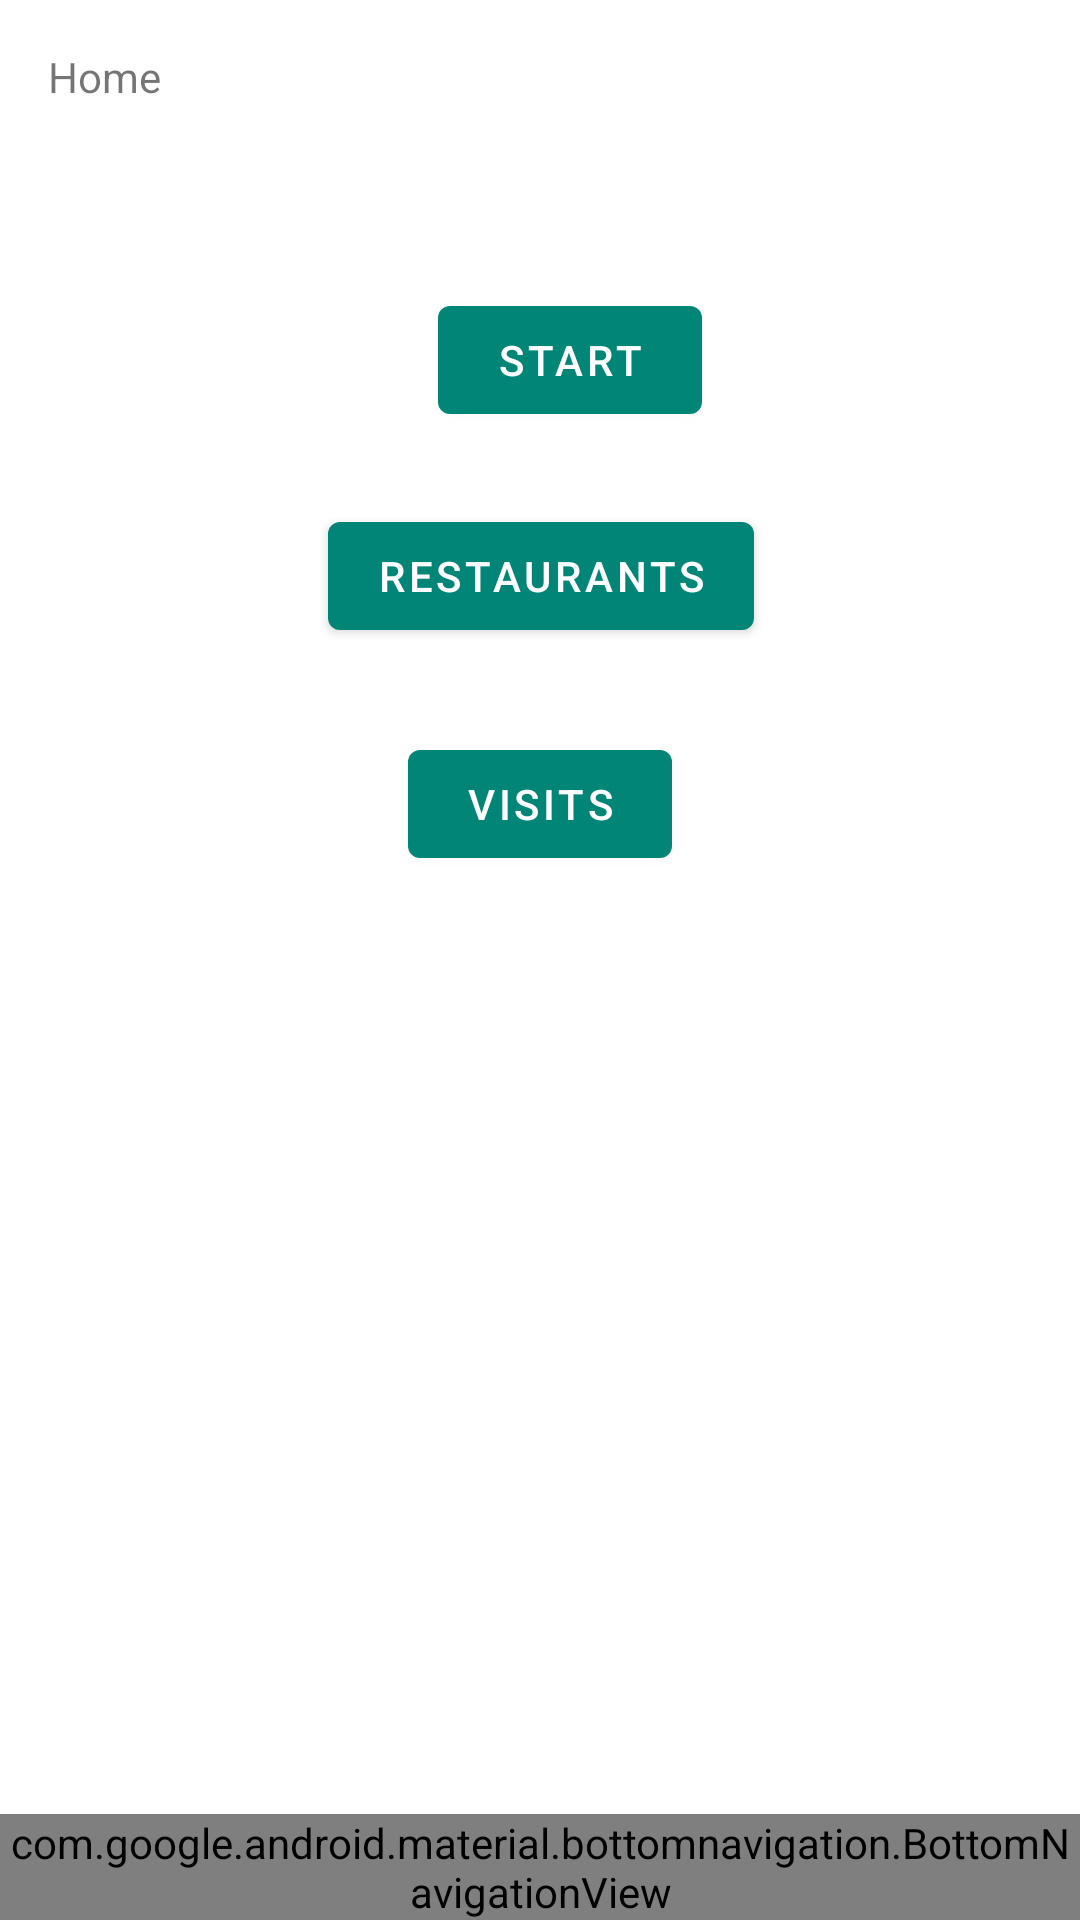

The Android layout XML behind this screen, and the referenced resources:
<!-- AndroidManifest.xml: application theme AppTheme -->
<!-- res/layout/activity_main.xml -->
<?xml version="1.0" encoding="utf-8"?>
<androidx.constraintlayout.widget.ConstraintLayout xmlns:android="http://schemas.android.com/apk/res/android"
    xmlns:app="http://schemas.android.com/apk/res-auto"
    xmlns:tools="http://schemas.android.com/tools"
    android:id="@+id/container"
    android:layout_width="match_parent"
    android:layout_height="match_parent"
    tools:context=".MainActivity">

    <TextView
        android:id="@+id/message"
        android:layout_width="wrap_content"
        android:layout_height="wrap_content"
        android:layout_marginStart="@dimen/activity_horizontal_margin"
        android:layout_marginLeft="@dimen/activity_horizontal_margin"
        android:layout_marginTop="@dimen/activity_vertical_margin"
        android:text="@string/title_home"
        app:layout_constraintLeft_toLeftOf="parent"
        app:layout_constraintTop_toTopOf="parent" />

    <Button
        android:id="@+id/buttonStart"
        android:layout_width="wrap_content"
        android:layout_height="wrap_content"
        android:layout_marginStart="136dp"
        android:layout_marginTop="96dp"
        android:layout_marginEnd="8dp"
        android:layout_marginBottom="8dp"
        android:text="Start"
        app:layout_constraintBottom_toTopOf="@+id/navigation"
        app:layout_constraintEnd_toEndOf="parent"
        app:layout_constraintHorizontal_bias="0.078"
        app:layout_constraintStart_toStartOf="parent"
        app:layout_constraintTop_toTopOf="parent"
        app:layout_constraintVertical_bias="0.0" />

    <Button
        android:layout_width="wrap_content"
        android:layout_height="wrap_content"
        android:layout_marginStart="8dp"
        android:layout_marginTop="24dp"
        android:layout_marginEnd="8dp"
        android:text="Restaurants"
        android:id="@+id/buttonRest"
        app:layout_constraintEnd_toEndOf="parent"
        app:layout_constraintHorizontal_bias="0.502"
        app:layout_constraintStart_toStartOf="parent"
        app:layout_constraintTop_toBottomOf="@+id/buttonStart" />

    <com.google.android.material.bottomnavigation.BottomNavigationView
        android:id="@+id/navigation"
        android:layout_width="0dp"
        android:layout_height="wrap_content"
        android:layout_marginStart="0dp"
        android:layout_marginEnd="0dp"
        android:background="?android:attr/windowBackground"
        app:layout_constraintBottom_toBottomOf="parent"
        app:layout_constraintLeft_toLeftOf="parent"
        app:layout_constraintRight_toRightOf="parent"
        app:menu="@menu/navigation" />

    <Button
        android:id="@+id/buttonVisits"
        android:layout_width="wrap_content"
        android:layout_height="wrap_content"
        android:layout_marginStart="8dp"
        android:layout_marginTop="28dp"
        android:layout_marginEnd="8dp"
        android:text="Visits"
        app:layout_constraintEnd_toEndOf="parent"
        app:layout_constraintStart_toStartOf="parent"
        app:layout_constraintTop_toBottomOf="@+id/buttonRest" />

</androidx.constraintlayout.widget.ConstraintLayout>
<!-- resources referenced by this layout -->
<resources>
  <dimen name="activity_horizontal_margin">16dp</dimen>
  <dimen name="activity_vertical_margin">16dp</dimen>
  <string name="title_home">Home</string>
  <style name="AppTheme" parent="Theme.MaterialComponents.Light.DarkActionBar">
          
          <item name="colorPrimary">@color/colorPrimary</item>
          <item name="colorPrimaryDark">@color/colorPrimaryDark</item>
          <item name="colorAccent">@color/colorAccent</item>
          <item name="android:windowContentTransitions">true</item>
  
          <item name="android:windowActivityTransitions">true</item>
          
  
          <item name="android:windowEnterTransition">@null</item>
          <item name="android:windowExitTransition">@null</item>
  
          
          
  
          <item name="elevation">0dp</item>
          <item name="actionBarStyle">@style/AppTheme.MyActionBar</item>
  
          <item name="cardViewStyle">@style/CardView</item>
      </style>
  <color name="colorPrimary">#008577</color>
  <color name="colorPrimaryDark">#00574B</color>
  <color name="colorAccent">#D81B60</color>
  <style name="AppTheme.MyActionBar" parent="Widget.AppCompat.Light.ActionBar.Solid.Inverse">
          <item name="elevation">0dp</item>
      </style>
</resources>
